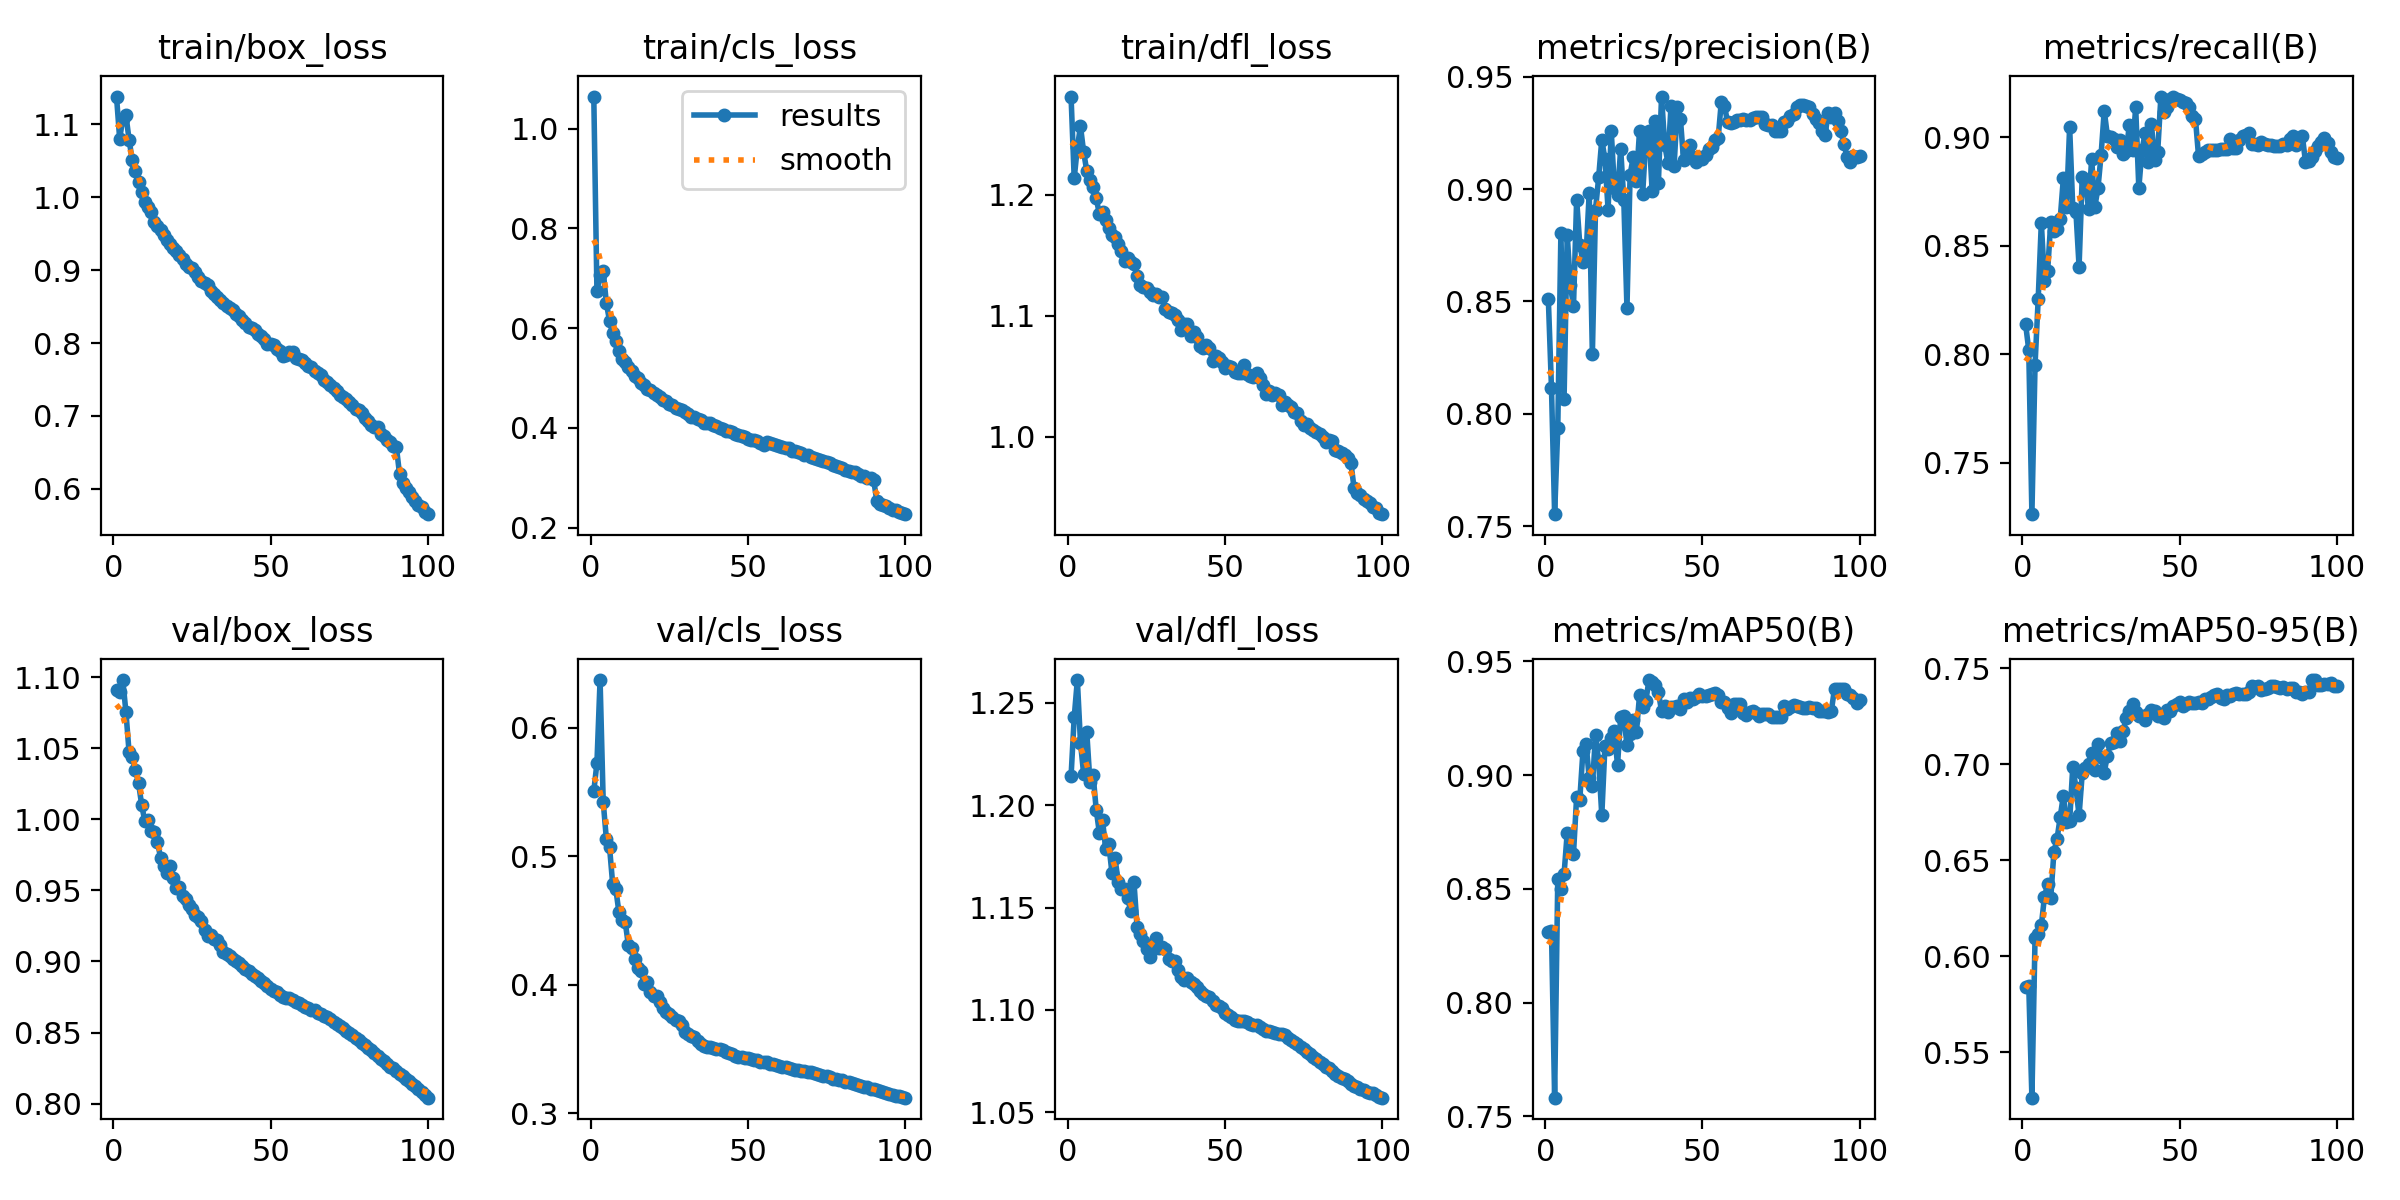

Values plotted in this chart, from the file beside it:
epoch, time, train/box_loss, train/cls_loss, train/dfl_loss, metrics/precision(B), metrics/recall(B), metrics/mAP50(B), metrics/mAP50-95(B), val/box_loss, val/cls_loss, val/dfl_loss, lr/pg0, lr/pg1, lr/pg2
1, 529.6, 1.138, 1.064, 1.281, 0.851, 0.8138, 0.8311, 0.584, 1.091, 0.5505, 1.214, 0.003331, 0.003331, 0.003331
2, 1050, 1.08, 0.6749, 1.214, 0.8115, 0.802, 0.8313, 0.5846, 1.09, 0.5724, 1.243, 0.006598, 0.006598, 0.006598
3, 1588, 1.107, 0.7059, 1.239, 0.7554, 0.7264, 0.7582, 0.5264, 1.098, 0.637, 1.261, 0.0098, 0.0098, 0.0098
4, 2115, 1.112, 0.7141, 1.257, 0.7935, 0.7952, 0.8544, 0.6096, 1.075, 0.5422, 1.231, 0.009703, 0.009703, 0.009703
5, 2652, 1.078, 0.6502, 1.236, 0.8807, 0.8254, 0.8499, 0.6115, 1.047, 0.5135, 1.215, 0.009604, 0.009604, 0.009604
6, 3216, 1.051, 0.6149, 1.22, 0.8067, 0.8606, 0.8564, 0.6161, 1.044, 0.5073, 1.236, 0.009505, 0.009505, 0.009505
7, 3798, 1.036, 0.5898, 1.213, 0.8797, 0.8336, 0.8745, 0.631, 1.035, 0.4786, 1.211, 0.009406, 0.009406, 0.009406
8, 4335, 1.021, 0.5732, 1.206, 0.8573, 0.8384, 0.8663, 0.6375, 1.026, 0.4746, 1.215, 0.009307, 0.009307, 0.009307
9, 4871, 1.006, 0.5545, 1.198, 0.8479, 0.8609, 0.8655, 0.6304, 1.01, 0.4562, 1.198, 0.009208, 0.009208, 0.009208
10, 5424, 0.9936, 0.538, 1.184, 0.8953, 0.8567, 0.8904, 0.6543, 0.9987, 0.4505, 1.187, 0.009109, 0.009109, 0.009109
11, 5950, 0.9864, 0.5324, 1.186, 0.8753, 0.8576, 0.8892, 0.6611, 0.9991, 0.4487, 1.193, 0.00901, 0.00901, 0.00901
12, 6438, 0.9793, 0.5216, 1.179, 0.8676, 0.8623, 0.9104, 0.6724, 0.9915, 0.4307, 1.179, 0.008911, 0.008911, 0.008911
13, 6927, 0.9662, 0.5141, 1.172, 0.8707, 0.881, 0.9139, 0.6836, 0.9908, 0.4289, 1.181, 0.008812, 0.008812, 0.008812
14, 7415, 0.9603, 0.5032, 1.167, 0.8983, 0.8681, 0.8986, 0.6697, 0.9843, 0.4201, 1.167, 0.008713, 0.008713, 0.008713
15, 7904, 0.9552, 0.4996, 1.166, 0.8265, 0.9047, 0.8951, 0.6702, 0.973, 0.4131, 1.174, 0.008614, 0.008614, 0.008614
16, 8433, 0.9481, 0.4909, 1.159, 0.8909, 0.8673, 0.9176, 0.6988, 0.9674, 0.4107, 1.162, 0.008515, 0.008515, 0.008515
17, 8992, 0.9406, 0.4852, 1.154, 0.9052, 0.8657, 0.9061, 0.6877, 0.9622, 0.4008, 1.159, 0.008416, 0.008416, 0.008416
18, 9573, 0.936, 0.4786, 1.145, 0.922, 0.8404, 0.8824, 0.6733, 0.9672, 0.4018, 1.159, 0.008317, 0.008317, 0.008317
19, 10147, 0.9301, 0.4758, 1.148, 0.9133, 0.8816, 0.9128, 0.6952, 0.9586, 0.3942, 1.154, 0.008218, 0.008218, 0.008218
20, 10716, 0.9262, 0.4692, 1.145, 0.8909, 0.8802, 0.9116, 0.6982, 0.952, 0.3915, 1.148, 0.008119, 0.008119, 0.008119
21, 11246, 0.9204, 0.4649, 1.143, 0.9259, 0.8668, 0.9164, 0.7, 0.9523, 0.3912, 1.162, 0.00802, 0.00802, 0.00802
22, 11808, 0.9149, 0.4616, 1.133, 0.9006, 0.8901, 0.9192, 0.7058, 0.9461, 0.387, 1.14, 0.007921, 0.007921, 0.007921
23, 12371, 0.9086, 0.4557, 1.126, 0.8973, 0.8679, 0.9044, 0.6967, 0.9436, 0.3818, 1.137, 0.007822, 0.007822, 0.007822
24, 12900, 0.9042, 0.4534, 1.124, 0.9179, 0.8764, 0.9255, 0.7105, 0.9397, 0.3787, 1.134, 0.007723, 0.007723, 0.007723
25, 13431, 0.9031, 0.4477, 1.123, 0.8951, 0.8919, 0.9262, 0.7036, 0.937, 0.3772, 1.13, 0.007624, 0.007624, 0.007624
26, 13959, 0.8969, 0.4467, 1.12, 0.8471, 0.9122, 0.9133, 0.6956, 0.9323, 0.3748, 1.126, 0.007525, 0.007525, 0.007525
27, 14484, 0.8905, 0.4399, 1.118, 0.9063, 0.9008, 0.9182, 0.7045, 0.931, 0.3727, 1.13, 0.007426, 0.007426, 0.007426
28, 15012, 0.8848, 0.4381, 1.118, 0.9143, 0.9, 0.9242, 0.7109, 0.9286, 0.3721, 1.135, 0.007327, 0.007327, 0.007327
29, 15539, 0.8829, 0.4354, 1.116, 0.9038, 0.8993, 0.9189, 0.7114, 0.9219, 0.3684, 1.13, 0.007228, 0.007228, 0.007228
30, 16065, 0.8793, 0.4311, 1.116, 0.9259, 0.8956, 0.9351, 0.7164, 0.9179, 0.3633, 1.131, 0.007129, 0.007129, 0.007129
31, 16593, 0.8711, 0.4274, 1.106, 0.898, 0.8989, 0.9298, 0.7121, 0.9188, 0.3619, 1.13, 0.00703, 0.00703, 0.00703
32, 17126, 0.867, 0.4218, 1.103, 0.922, 0.8924, 0.9326, 0.7173, 0.9159, 0.3598, 1.125, 0.006931, 0.006931, 0.006931
33, 17693, 0.8632, 0.4209, 1.102, 0.9256, 0.8934, 0.9418, 0.7239, 0.9148, 0.3592, 1.124, 0.006832, 0.006832, 0.006832
34, 18268, 0.8587, 0.4171, 1.101, 0.8992, 0.9058, 0.9409, 0.7277, 0.9119, 0.3564, 1.124, 0.006733, 0.006733, 0.006733
35, 18858, 0.8551, 0.4166, 1.097, 0.9301, 0.8939, 0.9394, 0.7311, 0.9069, 0.3538, 1.12, 0.006634, 0.006634, 0.006634
36, 19424, 0.8514, 0.4101, 1.089, 0.9029, 0.9137, 0.9365, 0.7269, 0.9054, 0.3527, 1.116, 0.006535, 0.006535, 0.006535
37, 19981, 0.8479, 0.4099, 1.093, 0.9412, 0.8766, 0.9281, 0.7252, 0.9041, 0.3513, 1.115, 0.006436, 0.006436, 0.006436
38, 20552, 0.8447, 0.4088, 1.093, 0.9198, 0.894, 0.9302, 0.7252, 0.902, 0.3513, 1.115, 0.006337, 0.006337, 0.006337
39, 21127, 0.8392, 0.406, 1.083, 0.9118, 0.9019, 0.9278, 0.7229, 0.9006, 0.3506, 1.114, 0.006238, 0.006238, 0.006238
40, 21689, 0.8375, 0.4027, 1.086, 0.9368, 0.8888, 0.9298, 0.7262, 0.8986, 0.35, 1.113, 0.006139, 0.006139, 0.006139
41, 22234, 0.8321, 0.3998, 1.082, 0.9104, 0.9061, 0.9299, 0.7282, 0.8968, 0.3499, 1.111, 0.00604, 0.00604, 0.00604
42, 22752, 0.8276, 0.3974, 1.075, 0.9363, 0.8897, 0.9306, 0.7276, 0.8949, 0.3489, 1.109, 0.005941, 0.005941, 0.005941
43, 23272, 0.8225, 0.3935, 1.073, 0.9312, 0.8932, 0.9289, 0.7252, 0.8935, 0.3477, 1.108, 0.005842, 0.005842, 0.005842
44, 23818, 0.821, 0.3931, 1.076, 0.9128, 0.9183, 0.9333, 0.725, 0.8915, 0.3467, 1.107, 0.005743, 0.005743, 0.005743
45, 24359, 0.818, 0.3911, 1.073, 0.9165, 0.9117, 0.9321, 0.7243, 0.89, 0.3458, 1.106, 0.005644, 0.005644, 0.005644
46, 24876, 0.8121, 0.3868, 1.063, 0.9194, 0.9141, 0.9341, 0.728, 0.8885, 0.3448, 1.104, 0.005545, 0.005545, 0.005545
47, 25395, 0.81, 0.3864, 1.067, 0.9142, 0.9176, 0.9336, 0.7278, 0.8861, 0.3439, 1.103, 0.005446, 0.005446, 0.005446
48, 25912, 0.8049, 0.3842, 1.066, 0.912, 0.9187, 0.9344, 0.7305, 0.8846, 0.3435, 1.102, 0.005347, 0.005347, 0.005347
49, 26423, 0.7993, 0.3818, 1.062, 0.9142, 0.9174, 0.9355, 0.7315, 0.8826, 0.3428, 1.101, 0.005248, 0.005248, 0.005248
50, 26932, 0.7989, 0.3778, 1.057, 0.9134, 0.9171, 0.9348, 0.7322, 0.8809, 0.3429, 1.099, 0.005149, 0.005149, 0.005149
51, 27446, 0.7972, 0.3763, 1.058, 0.9153, 0.9162, 0.9349, 0.7304, 0.8793, 0.3424, 1.097, 0.00505, 0.00505, 0.00505
52, 28027, 0.7915, 0.3764, 1.058, 0.9178, 0.9158, 0.935, 0.7313, 0.8782, 0.3416, 1.097, 0.004951, 0.004951, 0.004951
53, 28605, 0.7896, 0.3746, 1.054, 0.9186, 0.9138, 0.9359, 0.7323, 0.8764, 0.3412, 1.095, 0.004852, 0.004852, 0.004852
54, 29187, 0.7828, 0.37, 1.053, 0.9216, 0.9096, 0.936, 0.7318, 0.875, 0.3402, 1.095, 0.004753, 0.004753, 0.004753
55, 474.7, 0.7829, 0.3654, 1.053, 0.9226, 0.9086, 0.9353, 0.732, 0.8744, 0.3398, 1.094, 0.004654, 0.004654, 0.004654
56, 946.2, 0.7883, 0.3713, 1.059, 0.9388, 0.8911, 0.9323, 0.7323, 0.8739, 0.3395, 1.095, 0.004555, 0.004555, 0.004555
57, 1397, 0.7877, 0.3701, 1.052, 0.937, 0.8923, 0.9321, 0.732, 0.873, 0.3387, 1.094, 0.004456, 0.004456, 0.004456
58, 1882, 0.78, 0.3685, 1.05, 0.9297, 0.8934, 0.9296, 0.7338, 0.8718, 0.3384, 1.093, 0.004357, 0.004357, 0.004357
59, 2373, 0.7781, 0.3653, 1.05, 0.9294, 0.8942, 0.9275, 0.734, 0.8707, 0.3373, 1.093, 0.004258, 0.004258, 0.004258
60, 2847, 0.7769, 0.3646, 1.053, 0.93, 0.8942, 0.9314, 0.7348, 0.8696, 0.337, 1.092, 0.004159, 0.004159, 0.004159
... 40 more rows
